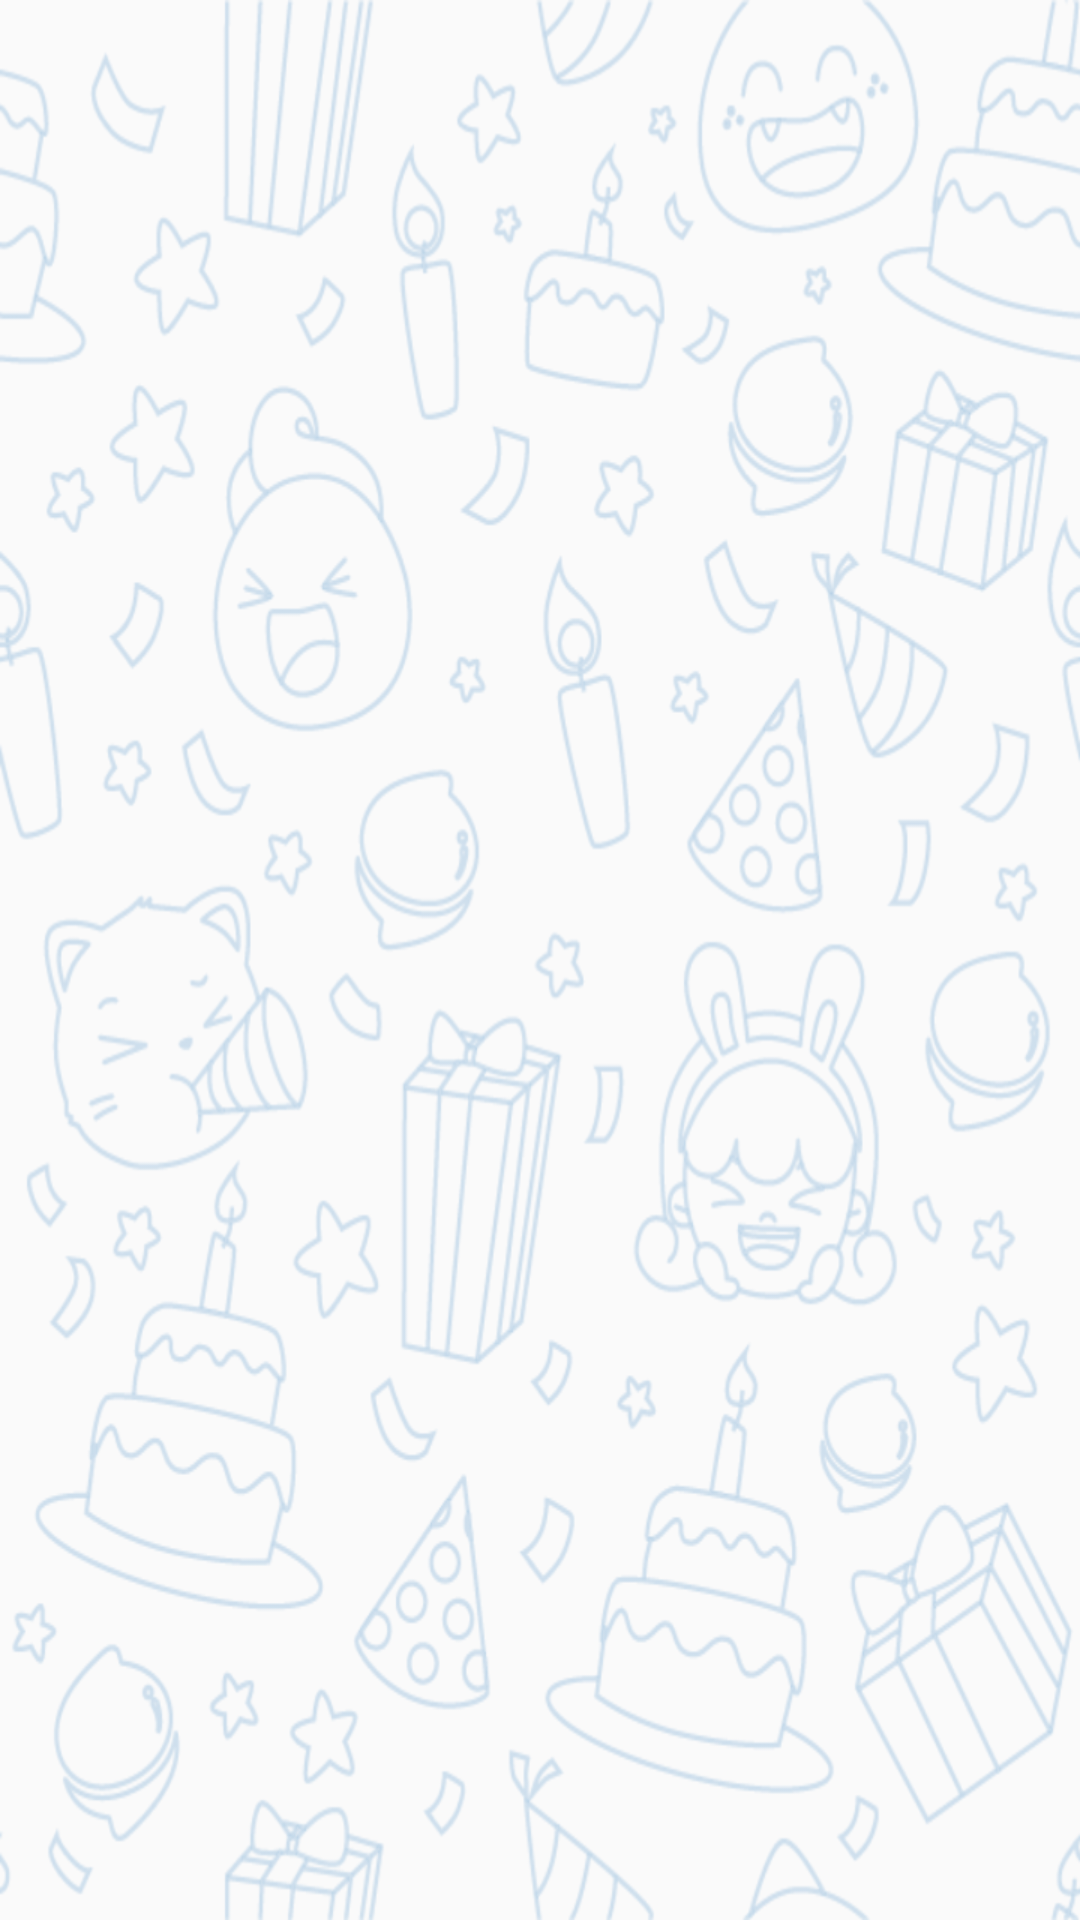

Android layout source for this screen:
<!-- AndroidManifest.xml: application theme Theme.SimpleChat -->
<!-- res/layout/fragment_main.xml -->
<?xml version="1.0" encoding="utf-8"?>
<FrameLayout xmlns:android="http://schemas.android.com/apk/res/android"
    xmlns:tools="http://schemas.android.com/tools"
    android:layout_width="match_parent"
    android:layout_height="match_parent"
    tools:context=".View.MainFragment"
    android:background="@drawable/backgroundx">

    <androidx.recyclerview.widget.RecyclerView
        android:id="@+id/recycler_View"
        android:layout_width="fill_parent"
        android:layout_height="fill_parent"
        tools:listitem="@layout/recycler_row" />
</FrameLayout>
<!-- res/layout/recycler_row.xml (included above) -->
<?xml version="1.0" encoding="utf-8"?>
<LinearLayout xmlns:android="http://schemas.android.com/apk/res/android"
    xmlns:app="http://schemas.android.com/apk/res-auto"
    android:layout_width="match_parent"
    android:layout_height="wrap_content"
    android:orientation="horizontal"
    android:layout_marginTop="5sp"
    android:layout_marginBottom="5sp"
    >
<androidx.cardview.widget.CardView
    android:layout_width="35sp"
    android:layout_height="35sp"
        android:layout_marginLeft="10sp"
        app:cardCornerRadius="18sp"
        android:elevation="10dp"
        >
        <ImageView
            android:id="@+id/profileImage"
            android:layout_width="match_parent"
            android:layout_height="match_parent"
            android:src="@drawable/im" />
</androidx.cardview.widget.CardView>

        <TextView
            android:id="@+id/textView"
            android:layout_width="wrap_content"
            android:layout_height="wrap_content"
            android:layout_marginLeft="7dp"
            android:layout_centerVertical="true"
            android:layout_gravity="center"
            android:text="Fatih Koç"
            android:textSize="22sp"
            android:textStyle="bold" />




</LinearLayout>
<!-- resources referenced by this layout -->
<resources>
  <!-- drawable backgroundx: png bitmap (drawable, 614024 bytes) -->
  <!-- drawable im: png bitmap (drawable, 11059 bytes) -->
  <style name="Theme.SimpleChat" parent="Theme.AppCompat.Light">
          
          <item name="colorPrimary">@color/purple_500</item>
          <item name="colorPrimaryVariant">@color/purple_700</item>
          <item name="colorOnPrimary">@color/white</item>
          
          <item name="colorSecondary">@color/teal_200</item>
          <item name="colorSecondaryVariant">@color/teal_700</item>
          <item name="colorOnSecondary">@color/black</item>
          
          <item name="android:statusBarColor" tools:targetApi="l">?attr/colorPrimaryVariant</item>
          
      </style>
  <color name="purple_500">#FF6200EE</color>
  <color name="purple_700">#FF3700B3</color>
  <color name="white">#FFFFFFFF</color>
  <color name="teal_200">#FF03DAC5</color>
  <color name="teal_700">#FF018786</color>
  <color name="black">#FF000000</color>
</resources>
